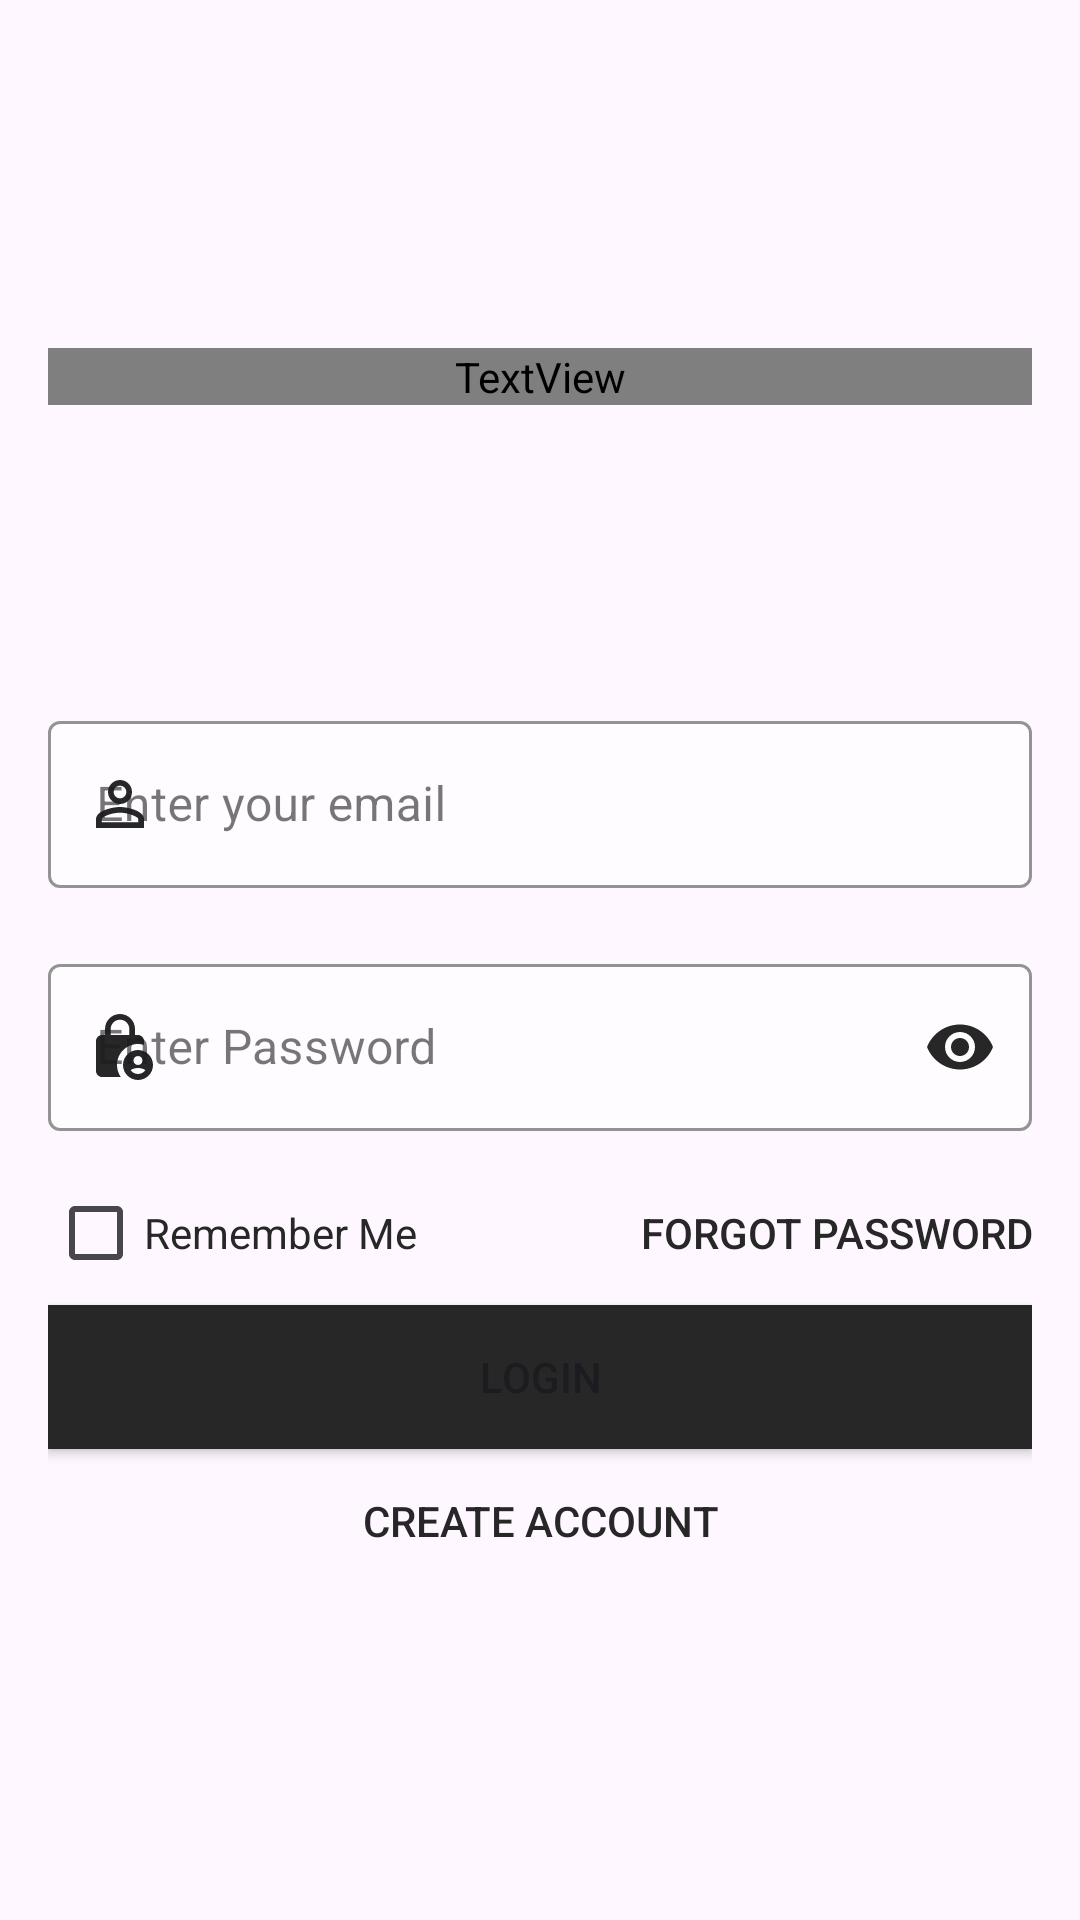

Reconstruct the res/layout file that produces this screen, plus the resources it refers to.
<!-- AndroidManifest.xml: application theme Theme.HackathonPractice -->
<!-- res/layout/activity_login.xml -->
<?xml version="1.0" encoding="utf-8"?>
<LinearLayout xmlns:android="http://schemas.android.com/apk/res/android"
    xmlns:app="http://schemas.android.com/apk/res-auto"
    xmlns:tools="http://schemas.android.com/tools"
    android:layout_width="match_parent"
    android:layout_height="match_parent"
    android:background="@drawable/b4"
    android:padding="16dp"
    android:orientation="vertical"
    tools:context=".LoginActivity">

    <TextView
        android:layout_marginTop="100dp"
        android:layout_width="match_parent"
        android:layout_height="wrap_content"
        android:fontFamily="@font/muli_black"
        android:text="@string/login"
        android:textAllCaps="true"
        android:textSize="40dp" />
  <com.google.android.material.textfield.TextInputLayout

      android:layout_marginTop="100dp"
      app:boxStrokeColor="@color/black"
      android:layout_width="match_parent"
      style="@style/Widget.MaterialComponents.TextInputLayout.OutlinedBox"

      app:boxStrokeWidthFocused="2dp"
      app:startIconDrawable="@drawable/person"
      app:startIconTint="@color/black"
      app:endIconTint="@color/black"
      app:endIconMode="clear_text"
      app:boxBackgroundColor="#B0FFFFFF"
      android:layout_height="wrap_content">

      <com.google.android.material.textfield.TextInputEditText

          android:id="@+id/editUsernameLogin"

          android:hint="Enter your email"
          android:layout_width="match_parent"

            android:inputType="textEmailAddress"
          android:layout_height="wrap_content"/>
  </com.google.android.material.textfield.TextInputLayout>

    <com.google.android.material.textfield.TextInputLayout
        android:layout_marginTop="20dp"

        android:layout_width="match_parent"
        style="@style/Widget.MaterialComponents.TextInputLayout.OutlinedBox"
        app:boxStrokeColor="@color/black"
        app:boxStrokeWidthFocused="2dp"
        app:startIconDrawable="@drawable/password"
        app:startIconTint="@color/black"

        app:boxBackgroundColor="#B0FFFFFF"
        app:endIconTint="@color/black"
        app:endIconMode="password_toggle"
        android:layout_height="wrap_content">

        <com.google.android.material.textfield.TextInputEditText

            android:id="@+id/editPasswordLogin"
            android:shadowRadius="@integer/material_motion_duration_long_1"
            android:hint="@string/passwordPlacehodler"
            android:layout_width="match_parent"

            android:inputType="textPassword"
            android:layout_height="wrap_content"/>
    </com.google.android.material.textfield.TextInputLayout>
    <RelativeLayout
        android:layout_marginTop="10dp"
        android:layout_width="match_parent"
        android:layout_height="wrap_content">

        <CheckBox
            android:id="@+id/chkrememberme"
            android:layout_width="wrap_content"
            android:layout_height="wrap_content"
            style="@style/Widget.AppCompat.CompoundButton.CheckBox"
            android:text="@string/rememberme"
            android:layout_centerVertical="true"
            android:textColor="@color/black"
            android:buttonTint="@color/black"/>

        <Button

            android:layout_width="wrap_content"
            android:layout_height="wrap_content"
            android:text="@string/forgotpassword"

            android:layout_alignParentEnd="true"
            android:layout_alignParentRight="true"
            android:textColor="@color/black"

            android:background="#00000000"
            />



    </RelativeLayout>
    <Button
        android:id="@+id/btnLogin"
        android:layout_width="match_parent"
        android:layout_height="wrap_content"
        app:backgroundTint="@null"

        android:background="@color/black"
        android:text="@string/login"/>

    <Button

        android:layout_width="match_parent"
        android:layout_height="wrap_content"
        android:layout_alignParentEnd="true"

        android:layout_alignParentRight="true"
        android:background="#00000000"
        android:onClick="createAccount"

        android:text="@string/createaccount"
        android:textColor="@color/black" />
</LinearLayout>
<!-- resources referenced by this layout -->
<resources>
  <color name="black">#272727</color>
  <!-- drawable password (drawable) -->
  <vector android:height="24dp" android:tint="#0024F3"
      android:viewportHeight="24" android:viewportWidth="24"
      android:width="24dp" xmlns:android="http://schemas.android.com/apk/res/android">
      <path android:fillColor="@android:color/white" android:pathData="M18,11c0.7,0 1.37,0.1 2,0.29V10c0,-1.1 -0.9,-2 -2,-2h-1V6c0,-2.76 -2.24,-5 -5,-5S7,3.24 7,6v2H6c-1.1,0 -2,0.9 -2,2v10c0,1.1 0.9,2 2,2h6.26C11.47,20.87 11,19.49 11,18C11,14.13 14.13,11 18,11zM8.9,6c0,-1.71 1.39,-3.1 3.1,-3.1s3.1,1.39 3.1,3.1v2H8.9V6z"/>
      <path android:fillColor="@android:color/white" android:pathData="M18,13c-2.76,0 -5,2.24 -5,5s2.24,5 5,5s5,-2.24 5,-5S20.76,13 18,13zM18,15c0.83,0 1.5,0.67 1.5,1.5S18.83,18 18,18s-1.5,-0.67 -1.5,-1.5S17.17,15 18,15zM18,21c-1.03,0 -1.94,-0.52 -2.48,-1.32C16.25,19.26 17.09,19 18,19s1.75,0.26 2.48,0.68C19.94,20.48 19.03,21 18,21z"/>
  </vector>
  <!-- drawable person (drawable) -->
  <vector android:height="24dp" android:tint="#0024F3"
      android:viewportHeight="24" android:viewportWidth="24"
      android:width="24dp" xmlns:android="http://schemas.android.com/apk/res/android">
      <path android:fillColor="@android:color/white" android:pathData="M12,5.9c1.16,0 2.1,0.94 2.1,2.1s-0.94,2.1 -2.1,2.1S9.9,9.16 9.9,8s0.94,-2.1 2.1,-2.1m0,9c2.97,0 6.1,1.46 6.1,2.1v1.1L5.9,18.1L5.9,17c0,-0.64 3.13,-2.1 6.1,-2.1M12,4C9.79,4 8,5.79 8,8s1.79,4 4,4 4,-1.79 4,-4 -1.79,-4 -4,-4zM12,13c-2.67,0 -8,1.34 -8,4v3h16v-3c0,-2.66 -5.33,-4 -8,-4z"/>
  </vector>
  <string name="createaccount">CREATE ACCOUNT</string>
  <string name="forgotpassword">FORGOT PASSWORD</string>
  <string name="login">LOGIN</string>
  <string name="passwordPlacehodler">Enter Password</string>
  <string name="rememberme">Remember Me</string>
  <style name="Theme.HackathonPractice" parent="Base.Theme.HackathonPractice" />
  <style name="Base.Theme.HackathonPractice" parent="Theme.Material3.DayNight.NoActionBar">
          
          
      </style>
</resources>
